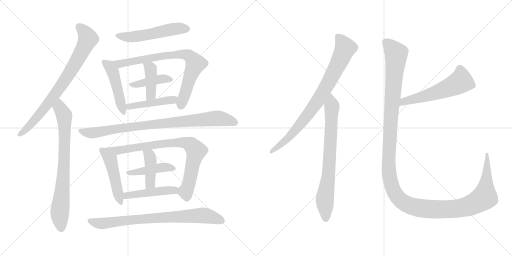
t = 0.00 s
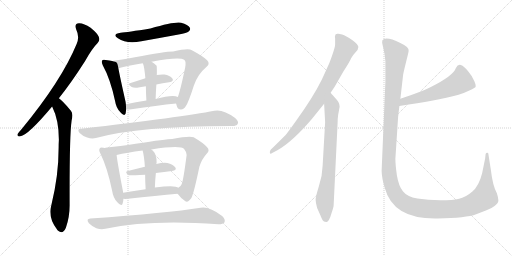
t = 2.99 s
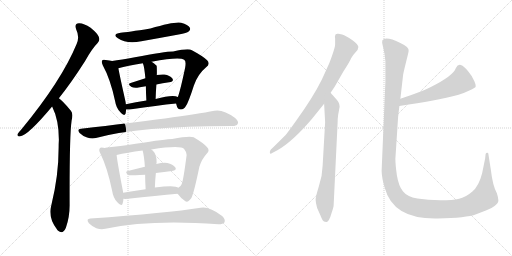
t = 5.97 s
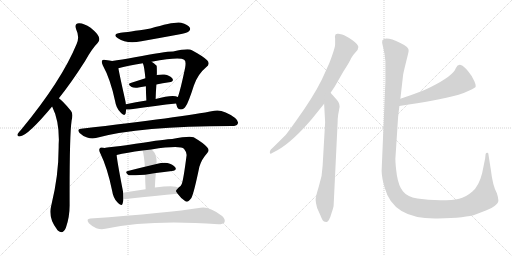
t = 8.96 s
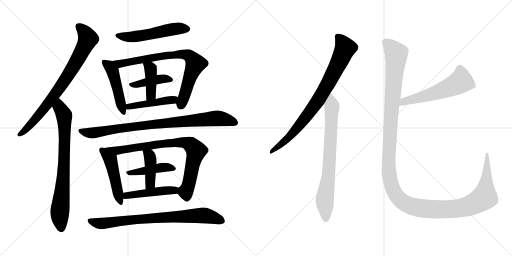
t = 11.94 s
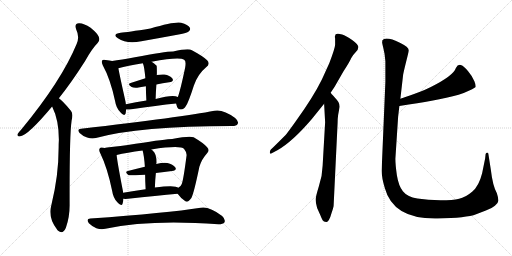
t = 14.93 s

The animated SVG that drew these frames (rendered in a browser with its animation timeline set to each time). Animation: 19 CSS @keyframes rules; one cycle of 14.93 s.

<svg version="1.1" viewBox="0 0 2048 1024" xmlns="http://www.w3.org/2000/svg">
  <g stroke="lightgray" stroke-dasharray="1,1" stroke-width="1" transform="scale(4, 4)">
    <line x1="0" y1="0" x2="256" y2="256"></line>
    <line x1="256" y1="0" x2="0" y2="256"></line>
    <line x1="128" y1="0" x2="128" y2="256"></line>
    <line x1="0" y1="128" x2="256" y2="128"></line>
    <line x1="256" y1="0" x2="512" y2="256"></line>
    <line x1="512" y1="0" x2="256" y2="256"></line>
    <line x1="384" y1="0" x2="384" y2="256"></line>
    <line x1="256" y1="128" x2="512" y2="128"></line>
  </g>
<g transform="scale(1, -1) translate(0, -850)">
   <style type="text/css">
    @keyframes keyframes0 {
      from {
       stroke: black;
       stroke-dashoffset: 788;
       stroke-width: 128;
       }
       72% {
       animation-timing-function: step-end;
       stroke: black;
       stroke-dashoffset: 0;
       stroke-width: 128;
       }
       to {
       stroke: black;
       stroke-width: 1024;
       }
       }
       #make-me-a-hanzi-animation-0 {
         animation: keyframes0 0.891276s both;
         animation-delay: 0.000000s;
         animation-timing-function: linear;
       }
    @keyframes keyframes1 {
      from {
       stroke: black;
       stroke-dashoffset: 774;
       stroke-width: 128;
       }
       72% {
       animation-timing-function: step-end;
       stroke: black;
       stroke-dashoffset: 0;
       stroke-width: 128;
       }
       to {
       stroke: black;
       stroke-width: 1024;
       }
       }
       #make-me-a-hanzi-animation-1 {
         animation: keyframes1 0.879883s both;
         animation-delay: 0.891276s;
         animation-timing-function: linear;
       }
    @keyframes keyframes2 {
      from {
       stroke: black;
       stroke-dashoffset: 533;
       stroke-width: 128;
       }
       63% {
       animation-timing-function: step-end;
       stroke: black;
       stroke-dashoffset: 0;
       stroke-width: 128;
       }
       to {
       stroke: black;
       stroke-width: 1024;
       }
       }
       #make-me-a-hanzi-animation-2 {
         animation: keyframes2 0.683757s both;
         animation-delay: 1.771159s;
         animation-timing-function: linear;
       }
    @keyframes keyframes3 {
      from {
       stroke: black;
       stroke-dashoffset: 477;
       stroke-width: 128;
       }
       61% {
       animation-timing-function: step-end;
       stroke: black;
       stroke-dashoffset: 0;
       stroke-width: 128;
       }
       to {
       stroke: black;
       stroke-width: 1024;
       }
       }
       #make-me-a-hanzi-animation-3 {
         animation: keyframes3 0.638184s both;
         animation-delay: 2.454916s;
         animation-timing-function: linear;
       }
    @keyframes keyframes4 {
      from {
       stroke: black;
       stroke-dashoffset: 778;
       stroke-width: 128;
       }
       72% {
       animation-timing-function: step-end;
       stroke: black;
       stroke-dashoffset: 0;
       stroke-width: 128;
       }
       to {
       stroke: black;
       stroke-width: 1024;
       }
       }
       #make-me-a-hanzi-animation-4 {
         animation: keyframes4 0.883138s both;
         animation-delay: 3.093100s;
         animation-timing-function: linear;
       }
    @keyframes keyframes5 {
      from {
       stroke: black;
       stroke-dashoffset: 416;
       stroke-width: 128;
       }
       58% {
       animation-timing-function: step-end;
       stroke: black;
       stroke-dashoffset: 0;
       stroke-width: 128;
       }
       to {
       stroke: black;
       stroke-width: 1024;
       }
       }
       #make-me-a-hanzi-animation-5 {
         animation: keyframes5 0.588542s both;
         animation-delay: 3.976238s;
         animation-timing-function: linear;
       }
    @keyframes keyframes6 {
      from {
       stroke: black;
       stroke-dashoffset: 409;
       stroke-width: 128;
       }
       57% {
       animation-timing-function: step-end;
       stroke: black;
       stroke-dashoffset: 0;
       stroke-width: 128;
       }
       to {
       stroke: black;
       stroke-width: 1024;
       }
       }
       #make-me-a-hanzi-animation-6 {
         animation: keyframes6 0.582845s both;
         animation-delay: 4.564780s;
         animation-timing-function: linear;
       }
    @keyframes keyframes7 {
      from {
       stroke: black;
       stroke-dashoffset: 458;
       stroke-width: 128;
       }
       60% {
       animation-timing-function: step-end;
       stroke: black;
       stroke-dashoffset: 0;
       stroke-width: 128;
       }
       to {
       stroke: black;
       stroke-width: 1024;
       }
       }
       #make-me-a-hanzi-animation-7 {
         animation: keyframes7 0.622721s both;
         animation-delay: 5.147625s;
         animation-timing-function: linear;
       }
    @keyframes keyframes8 {
      from {
       stroke: black;
       stroke-dashoffset: 880;
       stroke-width: 128;
       }
       74% {
       animation-timing-function: step-end;
       stroke: black;
       stroke-dashoffset: 0;
       stroke-width: 128;
       }
       to {
       stroke: black;
       stroke-width: 1024;
       }
       }
       #make-me-a-hanzi-animation-8 {
         animation: keyframes8 0.966146s both;
         animation-delay: 5.770346s;
         animation-timing-function: linear;
       }
    @keyframes keyframes9 {
      from {
       stroke: black;
       stroke-dashoffset: 482;
       stroke-width: 128;
       }
       61% {
       animation-timing-function: step-end;
       stroke: black;
       stroke-dashoffset: 0;
       stroke-width: 128;
       }
       to {
       stroke: black;
       stroke-width: 1024;
       }
       }
       #make-me-a-hanzi-animation-9 {
         animation: keyframes9 0.642253s both;
         animation-delay: 6.736492s;
         animation-timing-function: linear;
       }
    @keyframes keyframes10 {
      from {
       stroke: black;
       stroke-dashoffset: 810;
       stroke-width: 128;
       }
       73% {
       animation-timing-function: step-end;
       stroke: black;
       stroke-dashoffset: 0;
       stroke-width: 128;
       }
       to {
       stroke: black;
       stroke-width: 1024;
       }
       }
       #make-me-a-hanzi-animation-10 {
         animation: keyframes10 0.909180s both;
         animation-delay: 7.378745s;
         animation-timing-function: linear;
       }
    @keyframes keyframes11 {
      from {
       stroke: black;
       stroke-dashoffset: 438;
       stroke-width: 128;
       }
       59% {
       animation-timing-function: step-end;
       stroke: black;
       stroke-dashoffset: 0;
       stroke-width: 128;
       }
       to {
       stroke: black;
       stroke-width: 1024;
       }
       }
       #make-me-a-hanzi-animation-11 {
         animation: keyframes11 0.606445s both;
         animation-delay: 8.287925s;
         animation-timing-function: linear;
       }
    @keyframes keyframes12 {
      from {
       stroke: black;
       stroke-dashoffset: 415;
       stroke-width: 128;
       }
       57% {
       animation-timing-function: step-end;
       stroke: black;
       stroke-dashoffset: 0;
       stroke-width: 128;
       }
       to {
       stroke: black;
       stroke-width: 1024;
       }
       }
       #make-me-a-hanzi-animation-12 {
         animation: keyframes12 0.587728s both;
         animation-delay: 8.894370s;
         animation-timing-function: linear;
       }
    @keyframes keyframes13 {
      from {
       stroke: black;
       stroke-dashoffset: 468;
       stroke-width: 128;
       }
       60% {
       animation-timing-function: step-end;
       stroke: black;
       stroke-dashoffset: 0;
       stroke-width: 128;
       }
       to {
       stroke: black;
       stroke-width: 1024;
       }
       }
       #make-me-a-hanzi-animation-13 {
         animation: keyframes13 0.630859s both;
         animation-delay: 9.482098s;
         animation-timing-function: linear;
       }
    @keyframes keyframes14 {
      from {
       stroke: black;
       stroke-dashoffset: 790;
       stroke-width: 128;
       }
       72% {
       animation-timing-function: step-end;
       stroke: black;
       stroke-dashoffset: 0;
       stroke-width: 128;
       }
       to {
       stroke: black;
       stroke-width: 1024;
       }
       }
       #make-me-a-hanzi-animation-14 {
         animation: keyframes14 0.892904s both;
         animation-delay: 10.112957s;
         animation-timing-function: linear;
       }
    @keyframes keyframes15 {
      from {
       stroke: black;
       stroke-dashoffset: 822;
       stroke-width: 128;
       }
       73% {
       animation-timing-function: step-end;
       stroke: black;
       stroke-dashoffset: 0;
       stroke-width: 128;
       }
       to {
       stroke: black;
       stroke-width: 1024;
       }
       }
       #make-me-a-hanzi-animation-15 {
         animation: keyframes15 0.918945s both;
         animation-delay: 11.005861s;
         animation-timing-function: linear;
       }
    @keyframes keyframes16 {
      from {
       stroke: black;
       stroke-dashoffset: 755;
       stroke-width: 128;
       }
       71% {
       animation-timing-function: step-end;
       stroke: black;
       stroke-dashoffset: 0;
       stroke-width: 128;
       }
       to {
       stroke: black;
       stroke-width: 1024;
       }
       }
       #make-me-a-hanzi-animation-16 {
         animation: keyframes16 0.864421s both;
         animation-delay: 11.924806s;
         animation-timing-function: linear;
       }
    @keyframes keyframes17 {
      from {
       stroke: black;
       stroke-dashoffset: 568;
       stroke-width: 128;
       }
       65% {
       animation-timing-function: step-end;
       stroke: black;
       stroke-dashoffset: 0;
       stroke-width: 128;
       }
       to {
       stroke: black;
       stroke-width: 1024;
       }
       }
       #make-me-a-hanzi-animation-17 {
         animation: keyframes17 0.712240s both;
         animation-delay: 12.789227s;
         animation-timing-function: linear;
       }
    @keyframes keyframes18 {
      from {
       stroke: black;
       stroke-dashoffset: 1447;
       stroke-width: 128;
       }
       82% {
       animation-timing-function: step-end;
       stroke: black;
       stroke-dashoffset: 0;
       stroke-width: 128;
       }
       to {
       stroke: black;
       stroke-width: 1024;
       }
       }
       #make-me-a-hanzi-animation-18 {
         animation: keyframes18 1.427572s both;
         animation-delay: 13.501467s;
         animation-timing-function: linear;
       }
</style>
<path d="M 235.5 457.0 Q 284.5 518.0 340.5 606.0 Q 367.5 655.0 390.5 678.0 Q 400.5 688.0 395.5 702.0 Q 391.5 715.0 362.5 739.0 Q 334.5 758.0 315.5 757.0 Q 296.5 756.0 304.5 733.0 Q 319.5 702.0 306.5 674.0 Q 245.5 526.0 83.5 330.0 Q 73.5 320.0 70.5 314.0 Q 67.5 302.0 81.5 305.0 Q 112.5 309.0 208.5 424.0 L 235.5 457.0 Z" fill="lightgray"></path> 
<path d="M 208.5 424.0 Q 235.5 370.0 235.5 291.0 Q 234.5 276.0 234.5 259.0 Q 234.5 147.0 205.5 30.0 Q 190.5 -19.0 227.5 -67.0 Q 228.5 -70.0 232.5 -73.0 Q 251.5 -89.0 263.5 -61.0 Q 278.5 -19.0 278.5 29.0 Q 277.5 306.0 286.5 368.0 Q 293.5 396.0 283.5 407.0 Q 265.5 429.0 251.5 443.0 Q 244.5 450.0 235.5 457.0 C 212.5 477.0 196.5 451.0 208.5 424.0 Z" fill="lightgray"></path> 
<path d="M 482.5 719.0 Q 446.5 713.0 471.5 697.0 Q 507.5 672.0 565.5 685.0 Q 638.5 698.0 714.5 712.0 Q 748.5 719.0 754.5 724.0 Q 763.5 731.0 759.5 739.0 Q 752.5 751.0 724.5 759.0 Q 700.5 765.0 601.5 736.0 Q 508.5 721.0 482.5 719.0 Z" fill="lightgray"></path> 
<path d="M 448.5 606.0 Q 439.5 609.0 422.5 610.0 Q 412.5 613.0 408.5 608.0 Q 404.5 602.0 411.5 588.0 Q 441.5 534.0 460.5 445.0 Q 464.5 418.0 481.5 401.0 Q 497.5 382.0 502.5 396.0 Q 503.5 403.0 504.5 412.0 L 503.5 433.0 Q 502.5 443.0 499.5 455.0 Q 478.5 549.0 473.5 577.0 C 469.5 601.0 469.5 601.0 448.5 606.0 Z" fill="lightgray"></path> 
<path d="M 704.5 436.0 Q 705.5 432.0 707.5 425.0 Q 711.5 412.0 723.5 412.0 Q 736.5 413.0 743.5 426.0 Q 753.5 439.0 775.5 508.0 Q 791.5 554.0 824.5 581.0 Q 842.5 594.0 828.5 609.0 Q 812.5 625.0 767.5 649.0 Q 754.5 658.0 692.5 644.0 Q 659.5 644.0 539.5 621.0 Q 484.5 611.0 448.5 606.0 C 418.5 602.0 444.5 570.0 473.5 577.0 Q 509.5 587.0 571.5 597.0 L 606.5 603.0 Q 717.5 624.0 736.5 611.0 Q 745.5 607.0 740.5 579.0 Q 721.5 489.0 711.5 462.0 C 703.5 438.0 703.5 438.0 704.5 436.0 Z" fill="lightgray"></path> 
<path d="M 581.5 537.0 Q 550.5 527.0 522.5 518.0 Q 507.5 515.0 526.5 502.0 Q 533.5 498.0 548.5 499.0 Q 564.5 503.0 583.5 505.0 L 625.5 512.0 Q 650.5 518.0 676.5 521.0 Q 697.5 525.0 689.5 536.0 Q 679.5 549.0 657.5 552.0 Q 644.5 553.0 626.5 550.0 L 581.5 537.0 Z" fill="lightgray"></path> 
<path d="M 571.5 597.0 Q 577.5 582.0 581.5 537.0 L 583.5 505.0 Q 583.5 483.0 585.5 448.0 C 587.5 418.0 621.5 424.0 622.5 454.0 Q 623.5 485.0 625.5 512.0 L 626.5 550.0 Q 626.5 551.0 627.5 552.0 Q 627.5 585.0 626.5 587.0 Q 616.5 597.0 606.5 603.0 C 581.5 619.0 561.5 625.0 571.5 597.0 Z" fill="lightgray"></path> 
<path d="M 504.5 412.0 Q 511.5 411.0 525.5 413.0 Q 627.5 428.0 704.5 436.0 C 734.5 439.0 739.5 453.0 711.5 462.0 Q 690.5 472.0 622.5 454.0 L 585.5 448.0 Q 542.5 441.0 503.5 433.0 C 474.5 427.0 474.5 413.0 504.5 412.0 Z" fill="lightgray"></path> 
<path d="M 324.5 335.0 Q 305.5 334.0 318.5 318.0 Q 331.5 305.0 348.5 300.0 Q 367.5 294.0 383.5 298.0 Q 557.5 346.0 927.5 346.0 Q 946.5 346.0 950.5 354.0 Q 956.5 364.0 940.5 378.0 Q 892.5 414.0 857.5 407.0 Q 728.5 382.0 324.5 335.0 Z" fill="lightgray"></path> 
<path d="M 418.5 258.0 Q 417.5 259.0 413.5 259.0 Q 401.5 262.0 399.5 257.0 Q 393.5 250.0 401.5 236.0 Q 429.5 179.0 448.5 87.0 Q 452.5 59.0 468.5 42.0 Q 486.5 21.0 490.5 36.0 Q 493.5 43.0 493.5 55.0 L 492.5 79.0 Q 491.5 88.0 489.5 97.0 Q 468.5 206.0 466.5 230.0 C 464.5 248.0 447.5 252.0 418.5 258.0 Z" fill="lightgray"></path> 
<path d="M 710.5 75.0 Q 726.5 53.0 741.5 45.0 Q 751.5 38.0 765.5 58.0 Q 775.5 77.0 797.5 183.0 Q 806.5 213.0 827.5 236.0 Q 840.5 248.0 828.5 261.0 Q 815.5 277.0 774.5 301.0 Q 758.5 308.0 688.5 294.0 Q 667.5 294.0 542.5 275.0 Q 478.5 265.0 428.5 260.0 Q 421.5 260.0 418.5 258.0 C 388.5 253.0 437.5 223.0 466.5 230.0 Q 506.5 240.0 570.5 248.0 L 605.5 252.0 Q 722.5 270.0 736.5 254.0 Q 746.5 242.0 746.5 230.0 Q 733.5 128.0 726.5 113.0 Q 722.5 103.0 713.5 99.0 C 701.5 86.0 701.5 86.0 710.5 75.0 Z" fill="lightgray"></path> 
<path d="M 579.5 183.0 Q 542.5 174.0 511.5 166.0 Q 496.5 163.0 514.5 149.0 Q 517.5 148.0 580.5 151.0 L 623.5 158.0 Q 657.5 162.0 687.5 166.0 Q 708.5 169.0 701.5 180.0 Q 691.5 193.0 669.5 198.0 Q 653.5 201.0 625.5 194.0 L 579.5 183.0 Z" fill="lightgray"></path> 
<path d="M 570.5 248.0 Q 576.5 227.0 579.5 183.0 L 580.5 151.0 Q 580.5 127.0 582.5 93.0 C 584.5 63.0 618.5 70.0 619.5 100.0 Q 620.5 131.0 623.5 158.0 L 625.5 194.0 Q 625.5 197.0 626.5 199.0 Q 626.5 235.0 610.5 248.0 Q 607.5 251.0 605.5 252.0 C 581.5 271.0 562.5 277.0 570.5 248.0 Z" fill="lightgray"></path> 
<path d="M 493.5 55.0 Q 500.5 54.0 512.5 55.0 Q 626.5 68.0 710.5 75.0 C 740.5 78.0 739.5 85.0 713.5 99.0 Q 701.5 111.0 619.5 100.0 L 582.5 93.0 Q 534.5 87.0 492.5 79.0 C 463.5 73.0 463.5 57.0 493.5 55.0 Z" fill="lightgray"></path> 
<path d="M 361.5 -24.0 Q 342.5 -25.0 355.5 -43.0 Q 368.5 -56.0 385.5 -63.0 Q 404.5 -69.0 421.5 -65.0 Q 601.5 -26.0 873.5 -47.0 Q 892.5 -47.0 897.5 -40.0 Q 903.5 -28.0 888.5 -14.0 Q 836.5 26.0 802.5 19.0 Q 669.5 -2.0 361.5 -24.0 Z" fill="lightgray"></path> 
<path d="M 1322.5 479.0 L 1338.5 503.0 L 1373.5 564.0 Q 1399.5 604.0 1404.5 617.0 Q 1410.5 629.0 1421.5 640.0 Q 1433.5 651.0 1433.5 662.0 Q 1433.5 672.0 1408.5 690.0 Q 1383.5 707.0 1368.5 712.0 Q 1354.5 716.0 1351.5 715.0 Q 1340.5 716.0 1340.5 707.0 Q 1338.5 704.0 1340.5 696.0 L 1340.5 673.0 Q 1341.5 661.0 1317.5 598.0 L 1287.5 532.0 Q 1252.5 461.0 1184.5 367.0 Q 1147.5 315.0 1141.5 309.0 Q 1093.5 261.0 1083.5 252.0 Q 1079.5 248.0 1079.5 242.0 Q 1077.5 230.0 1090.5 239.0 L 1109.5 249.0 Q 1168.5 282.0 1246.5 373.0 L 1296.5 435.0 L 1322.5 479.0 Z" fill="lightgray"></path> 
<path d="M 1334.5 28.0 L 1350.5 360.0 Q 1350.5 376.0 1352.5 390.0 L 1358.5 423.0 Q 1358.5 434.0 1353.5 442.0 Q 1348.5 450.0 1336.5 463.0 Q 1324.5 476.0 1322.5 479.0 C 1302.5 502.0 1294.5 465.0 1296.5 435.0 L 1300.5 361.0 L 1290.5 187.0 Q 1289.5 147.0 1275.5 105.0 Q 1262.5 63.0 1262.5 51.0 Q 1262.5 39.0 1268.5 18.0 L 1281.5 -11.0 Q 1286.5 -24.0 1290.5 -31.0 Q 1294.5 -38.0 1304.5 -38.0 Q 1309.5 -40.0 1315.5 -30.0 Q 1321.5 -20.0 1327.5 2.0 Q 1334.5 23.0 1334.5 28.0 Z" fill="lightgray"></path> 
<path d="M 1597.5 426.0 Q 1675.5 438.0 1726.5 447.0 Q 1854.5 469.0 1901.5 501.0 Q 1905.5 505.0 1897.5 525.0 Q 1889.5 545.0 1872.5 565.0 Q 1856.5 585.0 1843.5 590.0 Q 1831.5 594.0 1823.5 578.0 Q 1814.5 548.0 1723.5 502.0 Q 1686.5 483.0 1601.5 455.0 C 1573.5 446.0 1567.5 421.0 1597.5 426.0 Z" fill="lightgray"></path> 
<path d="M 1541.5 605.0 L 1541.5 523.0 L 1526.5 167.0 Q 1526.5 140.0 1539.5 97.0 Q 1573.5 -28.0 1750.5 -24.0 Q 1865.5 -22.0 1904.5 -7.0 Q 1921.5 0.0 1943.5 8.0 Q 1965.5 15.0 1979.5 27.0 Q 1994.5 39.0 1993.5 49.0 Q 1993.5 58.0 1987.5 77.0 Q 1970.5 108.0 1963.5 170.0 L 1953.5 234.0 Q 1953.5 239.0 1948.5 239.0 Q 1944.5 239.0 1942.5 234.0 L 1940.5 216.0 L 1928.5 157.0 Q 1915.5 105.0 1888.5 83.0 Q 1861.5 60.0 1836.5 55.0 Q 1811.5 49.0 1761.5 49.0 Q 1711.5 49.0 1669.5 56.0 Q 1628.5 63.0 1611.5 85.0 Q 1594.5 106.0 1587.5 149.0 Q 1581.5 192.0 1581.5 215.0 L 1592.5 383.0 L 1597.5 426.0 L 1601.5 455.0 L 1612.5 551.0 Q 1614.5 563.0 1624.5 603.0 Q 1634.5 642.0 1634.5 647.0 Q 1637.5 661.0 1601.5 678.0 Q 1542.5 707.0 1529.5 689.0 L 1528.5 680.0 Q 1528.5 678.0 1533.5 657.0 Q 1539.5 635.0 1541.5 605.0 Z" fill="lightgray"></path> 
      <clipPath id="make-me-a-hanzi-clip-0">
      <path d="M 235.5 457.0 Q 284.5 518.0 340.5 606.0 Q 367.5 655.0 390.5 678.0 Q 400.5 688.0 395.5 702.0 Q 391.5 715.0 362.5 739.0 Q 334.5 758.0 315.5 757.0 Q 296.5 756.0 304.5 733.0 Q 319.5 702.0 306.5 674.0 Q 245.5 526.0 83.5 330.0 Q 73.5 320.0 70.5 314.0 Q 67.5 302.0 81.5 305.0 Q 112.5 309.0 208.5 424.0 L 235.5 457.0 Z" fill="lightgray"></path>
      </clipPath>
      <path clip-path="url(#make-me-a-hanzi-clip-0)" d="M 315.5 743.0 L 346.5 708.0 L 350.5 692.0 L 319.5 628.0 L 230.5 486.0 L 170.5 406.0 L 109.5 337.0 L 79.5 313.0 " fill="none" id="make-me-a-hanzi-animation-0" stroke-dasharray="660 1320" stroke-linecap="round"></path>

      <clipPath id="make-me-a-hanzi-clip-1">
      <path d="M 208.5 424.0 Q 235.5 370.0 235.5 291.0 Q 234.5 276.0 234.5 259.0 Q 234.5 147.0 205.5 30.0 Q 190.5 -19.0 227.5 -67.0 Q 228.5 -70.0 232.5 -73.0 Q 251.5 -89.0 263.5 -61.0 Q 278.5 -19.0 278.5 29.0 Q 277.5 306.0 286.5 368.0 Q 293.5 396.0 283.5 407.0 Q 265.5 429.0 251.5 443.0 Q 244.5 450.0 235.5 457.0 C 212.5 477.0 196.5 451.0 208.5 424.0 Z" fill="lightgray"></path>
      </clipPath>
      <path clip-path="url(#make-me-a-hanzi-clip-1)" d="M 235.5 448.0 L 238.5 420.0 L 256.5 386.0 L 258.5 345.0 L 253.5 133.0 L 238.5 -11.0 L 244.5 -64.0 " fill="none" id="make-me-a-hanzi-animation-1" stroke-dasharray="646 1292" stroke-linecap="round"></path>

      <clipPath id="make-me-a-hanzi-clip-2">
      <path d="M 482.5 719.0 Q 446.5 713.0 471.5 697.0 Q 507.5 672.0 565.5 685.0 Q 638.5 698.0 714.5 712.0 Q 748.5 719.0 754.5 724.0 Q 763.5 731.0 759.5 739.0 Q 752.5 751.0 724.5 759.0 Q 700.5 765.0 601.5 736.0 Q 508.5 721.0 482.5 719.0 Z" fill="lightgray"></path>
      </clipPath>
      <path clip-path="url(#make-me-a-hanzi-clip-2)" d="M 474.5 709.0 L 484.5 704.0 L 536.5 703.0 L 692.5 734.0 L 747.5 735.0 " fill="none" id="make-me-a-hanzi-animation-2" stroke-dasharray="405 810" stroke-linecap="round"></path>

      <clipPath id="make-me-a-hanzi-clip-3">
      <path d="M 448.5 606.0 Q 439.5 609.0 422.5 610.0 Q 412.5 613.0 408.5 608.0 Q 404.5 602.0 411.5 588.0 Q 441.5 534.0 460.5 445.0 Q 464.5 418.0 481.5 401.0 Q 497.5 382.0 502.5 396.0 Q 503.5 403.0 504.5 412.0 L 503.5 433.0 Q 502.5 443.0 499.5 455.0 Q 478.5 549.0 473.5 577.0 C 469.5 601.0 469.5 601.0 448.5 606.0 Z" fill="lightgray"></path>
      </clipPath>
      <path clip-path="url(#make-me-a-hanzi-clip-3)" d="M 416.5 603.0 L 437.5 587.0 L 452.5 559.0 L 492.5 401.0 " fill="none" id="make-me-a-hanzi-animation-3" stroke-dasharray="349 698" stroke-linecap="round"></path>

      <clipPath id="make-me-a-hanzi-clip-4">
      <path d="M 704.5 436.0 Q 705.5 432.0 707.5 425.0 Q 711.5 412.0 723.5 412.0 Q 736.5 413.0 743.5 426.0 Q 753.5 439.0 775.5 508.0 Q 791.5 554.0 824.5 581.0 Q 842.5 594.0 828.5 609.0 Q 812.5 625.0 767.5 649.0 Q 754.5 658.0 692.5 644.0 Q 659.5 644.0 539.5 621.0 Q 484.5 611.0 448.5 606.0 C 418.5 602.0 444.5 570.0 473.5 577.0 Q 509.5 587.0 571.5 597.0 L 606.5 603.0 Q 717.5 624.0 736.5 611.0 Q 745.5 607.0 740.5 579.0 Q 721.5 489.0 711.5 462.0 C 703.5 438.0 703.5 438.0 704.5 436.0 Z" fill="lightgray"></path>
      </clipPath>
      <path clip-path="url(#make-me-a-hanzi-clip-4)" d="M 455.5 603.0 L 478.5 595.0 L 646.5 626.0 L 727.5 634.0 L 753.5 629.0 L 780.5 592.0 L 723.5 428.0 " fill="none" id="make-me-a-hanzi-animation-4" stroke-dasharray="650 1300" stroke-linecap="round"></path>

      <clipPath id="make-me-a-hanzi-clip-5">
      <path d="M 581.5 537.0 Q 550.5 527.0 522.5 518.0 Q 507.5 515.0 526.5 502.0 Q 533.5 498.0 548.5 499.0 Q 564.5 503.0 583.5 505.0 L 625.5 512.0 Q 650.5 518.0 676.5 521.0 Q 697.5 525.0 689.5 536.0 Q 679.5 549.0 657.5 552.0 Q 644.5 553.0 626.5 550.0 L 581.5 537.0 Z" fill="lightgray"></path>
      </clipPath>
      <path clip-path="url(#make-me-a-hanzi-clip-5)" d="M 523.5 510.0 L 636.5 534.0 L 680.5 531.0 " fill="none" id="make-me-a-hanzi-animation-5" stroke-dasharray="288 576" stroke-linecap="round"></path>

      <clipPath id="make-me-a-hanzi-clip-6">
      <path d="M 571.5 597.0 Q 577.5 582.0 581.5 537.0 L 583.5 505.0 Q 583.5 483.0 585.5 448.0 C 587.5 418.0 621.5 424.0 622.5 454.0 Q 623.5 485.0 625.5 512.0 L 626.5 550.0 Q 626.5 551.0 627.5 552.0 Q 627.5 585.0 626.5 587.0 Q 616.5 597.0 606.5 603.0 C 581.5 619.0 561.5 625.0 571.5 597.0 Z" fill="lightgray"></path>
      </clipPath>
      <path clip-path="url(#make-me-a-hanzi-clip-6)" d="M 578.5 594.0 L 602.5 575.0 L 604.5 561.0 L 604.5 478.0 L 590.5 457.0 " fill="none" id="make-me-a-hanzi-animation-6" stroke-dasharray="281 562" stroke-linecap="round"></path>

      <clipPath id="make-me-a-hanzi-clip-7">
      <path d="M 504.5 412.0 Q 511.5 411.0 525.5 413.0 Q 627.5 428.0 704.5 436.0 C 734.5 439.0 739.5 453.0 711.5 462.0 Q 690.5 472.0 622.5 454.0 L 585.5 448.0 Q 542.5 441.0 503.5 433.0 C 474.5 427.0 474.5 413.0 504.5 412.0 Z" fill="lightgray"></path>
      </clipPath>
      <path clip-path="url(#make-me-a-hanzi-clip-7)" d="M 509.5 417.0 L 525.5 426.0 L 692.5 450.0 L 705.5 457.0 " fill="none" id="make-me-a-hanzi-animation-7" stroke-dasharray="330 660" stroke-linecap="round"></path>

      <clipPath id="make-me-a-hanzi-clip-8">
      <path d="M 324.5 335.0 Q 305.5 334.0 318.5 318.0 Q 331.5 305.0 348.5 300.0 Q 367.5 294.0 383.5 298.0 Q 557.5 346.0 927.5 346.0 Q 946.5 346.0 950.5 354.0 Q 956.5 364.0 940.5 378.0 Q 892.5 414.0 857.5 407.0 Q 728.5 382.0 324.5 335.0 Z" fill="lightgray"></path>
      </clipPath>
      <path clip-path="url(#make-me-a-hanzi-clip-8)" d="M 321.5 326.0 L 367.5 318.0 L 568.5 349.0 L 866.5 377.0 L 939.5 360.0 " fill="none" id="make-me-a-hanzi-animation-8" stroke-dasharray="752 1504" stroke-linecap="round"></path>

      <clipPath id="make-me-a-hanzi-clip-9">
      <path d="M 418.5 258.0 Q 417.5 259.0 413.5 259.0 Q 401.5 262.0 399.5 257.0 Q 393.5 250.0 401.5 236.0 Q 429.5 179.0 448.5 87.0 Q 452.5 59.0 468.5 42.0 Q 486.5 21.0 490.5 36.0 Q 493.5 43.0 493.5 55.0 L 492.5 79.0 Q 491.5 88.0 489.5 97.0 Q 468.5 206.0 466.5 230.0 C 464.5 248.0 447.5 252.0 418.5 258.0 Z" fill="lightgray"></path>
      </clipPath>
      <path clip-path="url(#make-me-a-hanzi-clip-9)" d="M 407.5 250.0 L 443.5 206.0 L 480.5 41.0 " fill="none" id="make-me-a-hanzi-animation-9" stroke-dasharray="354 708" stroke-linecap="round"></path>

      <clipPath id="make-me-a-hanzi-clip-10">
      <path d="M 710.5 75.0 Q 726.5 53.0 741.5 45.0 Q 751.5 38.0 765.5 58.0 Q 775.5 77.0 797.5 183.0 Q 806.5 213.0 827.5 236.0 Q 840.5 248.0 828.5 261.0 Q 815.5 277.0 774.5 301.0 Q 758.5 308.0 688.5 294.0 Q 667.5 294.0 542.5 275.0 Q 478.5 265.0 428.5 260.0 Q 421.5 260.0 418.5 258.0 C 388.5 253.0 437.5 223.0 466.5 230.0 Q 506.5 240.0 570.5 248.0 L 605.5 252.0 Q 722.5 270.0 736.5 254.0 Q 746.5 242.0 746.5 230.0 Q 733.5 128.0 726.5 113.0 Q 722.5 103.0 713.5 99.0 C 701.5 86.0 701.5 86.0 710.5 75.0 Z" fill="lightgray"></path>
      </clipPath>
      <path clip-path="url(#make-me-a-hanzi-clip-10)" d="M 435.5 257.0 L 468.5 247.0 L 702.5 281.0 L 739.5 280.0 L 760.5 273.0 L 783.5 244.0 L 755.5 115.0 L 742.5 83.0 L 747.5 63.0 " fill="none" id="make-me-a-hanzi-animation-10" stroke-dasharray="682 1364" stroke-linecap="round"></path>

      <clipPath id="make-me-a-hanzi-clip-11">
      <path d="M 579.5 183.0 Q 542.5 174.0 511.5 166.0 Q 496.5 163.0 514.5 149.0 Q 517.5 148.0 580.5 151.0 L 623.5 158.0 Q 657.5 162.0 687.5 166.0 Q 708.5 169.0 701.5 180.0 Q 691.5 193.0 669.5 198.0 Q 653.5 201.0 625.5 194.0 L 579.5 183.0 Z" fill="lightgray"></path>
      </clipPath>
      <path clip-path="url(#make-me-a-hanzi-clip-11)" d="M 512.5 157.0 L 637.5 179.0 L 692.5 176.0 " fill="none" id="make-me-a-hanzi-animation-11" stroke-dasharray="310 620" stroke-linecap="round"></path>

      <clipPath id="make-me-a-hanzi-clip-12">
      <path d="M 570.5 248.0 Q 576.5 227.0 579.5 183.0 L 580.5 151.0 Q 580.5 127.0 582.5 93.0 C 584.5 63.0 618.5 70.0 619.5 100.0 Q 620.5 131.0 623.5 158.0 L 625.5 194.0 Q 625.5 197.0 626.5 199.0 Q 626.5 235.0 610.5 248.0 Q 607.5 251.0 605.5 252.0 C 581.5 271.0 562.5 277.0 570.5 248.0 Z" fill="lightgray"></path>
      </clipPath>
      <path clip-path="url(#make-me-a-hanzi-clip-12)" d="M 576.5 245.0 L 597.5 228.0 L 602.5 206.0 L 600.5 116.0 L 587.5 101.0 " fill="none" id="make-me-a-hanzi-animation-12" stroke-dasharray="287 574" stroke-linecap="round"></path>

      <clipPath id="make-me-a-hanzi-clip-13">
      <path d="M 493.5 55.0 Q 500.5 54.0 512.5 55.0 Q 626.5 68.0 710.5 75.0 C 740.5 78.0 739.5 85.0 713.5 99.0 Q 701.5 111.0 619.5 100.0 L 582.5 93.0 Q 534.5 87.0 492.5 79.0 C 463.5 73.0 463.5 57.0 493.5 55.0 Z" fill="lightgray"></path>
      </clipPath>
      <path clip-path="url(#make-me-a-hanzi-clip-13)" d="M 498.5 61.0 L 516.5 70.0 L 706.5 94.0 " fill="none" id="make-me-a-hanzi-animation-13" stroke-dasharray="340 680" stroke-linecap="round"></path>

      <clipPath id="make-me-a-hanzi-clip-14">
      <path d="M 361.5 -24.0 Q 342.5 -25.0 355.5 -43.0 Q 368.5 -56.0 385.5 -63.0 Q 404.5 -69.0 421.5 -65.0 Q 601.5 -26.0 873.5 -47.0 Q 892.5 -47.0 897.5 -40.0 Q 903.5 -28.0 888.5 -14.0 Q 836.5 26.0 802.5 19.0 Q 669.5 -2.0 361.5 -24.0 Z" fill="lightgray"></path>
      </clipPath>
      <path clip-path="url(#make-me-a-hanzi-clip-14)" d="M 359.5 -34.0 L 405.5 -44.0 L 551.5 -26.0 L 802.5 -12.0 L 836.5 -15.0 L 887.5 -33.0 " fill="none" id="make-me-a-hanzi-animation-14" stroke-dasharray="662 1324" stroke-linecap="round"></path>

      <clipPath id="make-me-a-hanzi-clip-15">
      <path d="M 1322.5 479.0 L 1338.5 503.0 L 1373.5 564.0 Q 1399.5 604.0 1404.5 617.0 Q 1410.5 629.0 1421.5 640.0 Q 1433.5 651.0 1433.5 662.0 Q 1433.5 672.0 1408.5 690.0 Q 1383.5 707.0 1368.5 712.0 Q 1354.5 716.0 1351.5 715.0 Q 1340.5 716.0 1340.5 707.0 Q 1338.5 704.0 1340.5 696.0 L 1340.5 673.0 Q 1341.5 661.0 1317.5 598.0 L 1287.5 532.0 Q 1252.5 461.0 1184.5 367.0 Q 1147.5 315.0 1141.5 309.0 Q 1093.5 261.0 1083.5 252.0 Q 1079.5 248.0 1079.5 242.0 Q 1077.5 230.0 1090.5 239.0 L 1109.5 249.0 Q 1168.5 282.0 1246.5 373.0 L 1296.5 435.0 L 1322.5 479.0 Z" fill="lightgray"></path>
      </clipPath>
      <path clip-path="url(#make-me-a-hanzi-clip-15)" d="M 1352.5 702.0 L 1381.5 658.0 L 1303.5 500.0 L 1270.5 445.0 L 1189.5 338.0 L 1137.5 284.0 L 1086.5 245.0 " fill="none" id="make-me-a-hanzi-animation-15" stroke-dasharray="694 1388" stroke-linecap="round"></path>

      <clipPath id="make-me-a-hanzi-clip-16">
      <path d="M 1334.5 28.0 L 1350.5 360.0 Q 1350.5 376.0 1352.5 390.0 L 1358.5 423.0 Q 1358.5 434.0 1353.5 442.0 Q 1348.5 450.0 1336.5 463.0 Q 1324.5 476.0 1322.5 479.0 C 1302.5 502.0 1294.5 465.0 1296.5 435.0 L 1300.5 361.0 L 1290.5 187.0 Q 1289.5 147.0 1275.5 105.0 Q 1262.5 63.0 1262.5 51.0 Q 1262.5 39.0 1268.5 18.0 L 1281.5 -11.0 Q 1286.5 -24.0 1290.5 -31.0 Q 1294.5 -38.0 1304.5 -38.0 Q 1309.5 -40.0 1315.5 -30.0 Q 1321.5 -20.0 1327.5 2.0 Q 1334.5 23.0 1334.5 28.0 Z" fill="lightgray"></path>
      </clipPath>
      <path clip-path="url(#make-me-a-hanzi-clip-16)" d="M 1320.5 473.0 L 1327.5 423.0 L 1315.5 164.0 L 1299.5 57.0 L 1302.5 -24.0 " fill="none" id="make-me-a-hanzi-animation-16" stroke-dasharray="627 1254" stroke-linecap="round"></path>

      <clipPath id="make-me-a-hanzi-clip-17">
      <path d="M 1597.5 426.0 Q 1675.5 438.0 1726.5 447.0 Q 1854.5 469.0 1901.5 501.0 Q 1905.5 505.0 1897.5 525.0 Q 1889.5 545.0 1872.5 565.0 Q 1856.5 585.0 1843.5 590.0 Q 1831.5 594.0 1823.5 578.0 Q 1814.5 548.0 1723.5 502.0 Q 1686.5 483.0 1601.5 455.0 C 1573.5 446.0 1567.5 421.0 1597.5 426.0 Z" fill="lightgray"></path>
      </clipPath>
      <path clip-path="url(#make-me-a-hanzi-clip-17)" d="M 1892.5 506.0 L 1842.5 525.0 L 1815.5 508.0 L 1731.5 475.0 L 1615.5 445.0 L 1605.5 432.0 " fill="none" id="make-me-a-hanzi-animation-17" stroke-dasharray="440 880" stroke-linecap="round"></path>

      <clipPath id="make-me-a-hanzi-clip-18">
      <path d="M 1541.5 605.0 L 1541.5 523.0 L 1526.5 167.0 Q 1526.5 140.0 1539.5 97.0 Q 1573.5 -28.0 1750.5 -24.0 Q 1865.5 -22.0 1904.5 -7.0 Q 1921.5 0.0 1943.5 8.0 Q 1965.5 15.0 1979.5 27.0 Q 1994.5 39.0 1993.5 49.0 Q 1993.5 58.0 1987.5 77.0 Q 1970.5 108.0 1963.5 170.0 L 1953.5 234.0 Q 1953.5 239.0 1948.5 239.0 Q 1944.5 239.0 1942.5 234.0 L 1940.5 216.0 L 1928.5 157.0 Q 1915.5 105.0 1888.5 83.0 Q 1861.5 60.0 1836.5 55.0 Q 1811.5 49.0 1761.5 49.0 Q 1711.5 49.0 1669.5 56.0 Q 1628.5 63.0 1611.5 85.0 Q 1594.5 106.0 1587.5 149.0 Q 1581.5 192.0 1581.5 215.0 L 1592.5 383.0 L 1597.5 426.0 L 1601.5 455.0 L 1612.5 551.0 Q 1614.5 563.0 1624.5 603.0 Q 1634.5 642.0 1634.5 647.0 Q 1637.5 661.0 1601.5 678.0 Q 1542.5 707.0 1529.5 689.0 L 1528.5 680.0 Q 1528.5 678.0 1533.5 657.0 Q 1539.5 635.0 1541.5 605.0 Z" fill="lightgray"></path>
      </clipPath>
      <path clip-path="url(#make-me-a-hanzi-clip-18)" d="M 1539.5 683.0 L 1576.5 646.0 L 1585.5 625.0 L 1566.5 421.0 L 1554.5 189.0 L 1564.5 113.0 L 1594.5 57.0 L 1610.5 42.0 L 1643.5 26.0 L 1702.5 14.0 L 1801.5 13.0 L 1849.5 19.0 L 1894.5 35.0 L 1938.5 61.0 L 1948.5 234.0 " fill="none" id="make-me-a-hanzi-animation-18" stroke-dasharray="1319 2638" stroke-linecap="round"></path>

</g>
</svg>
